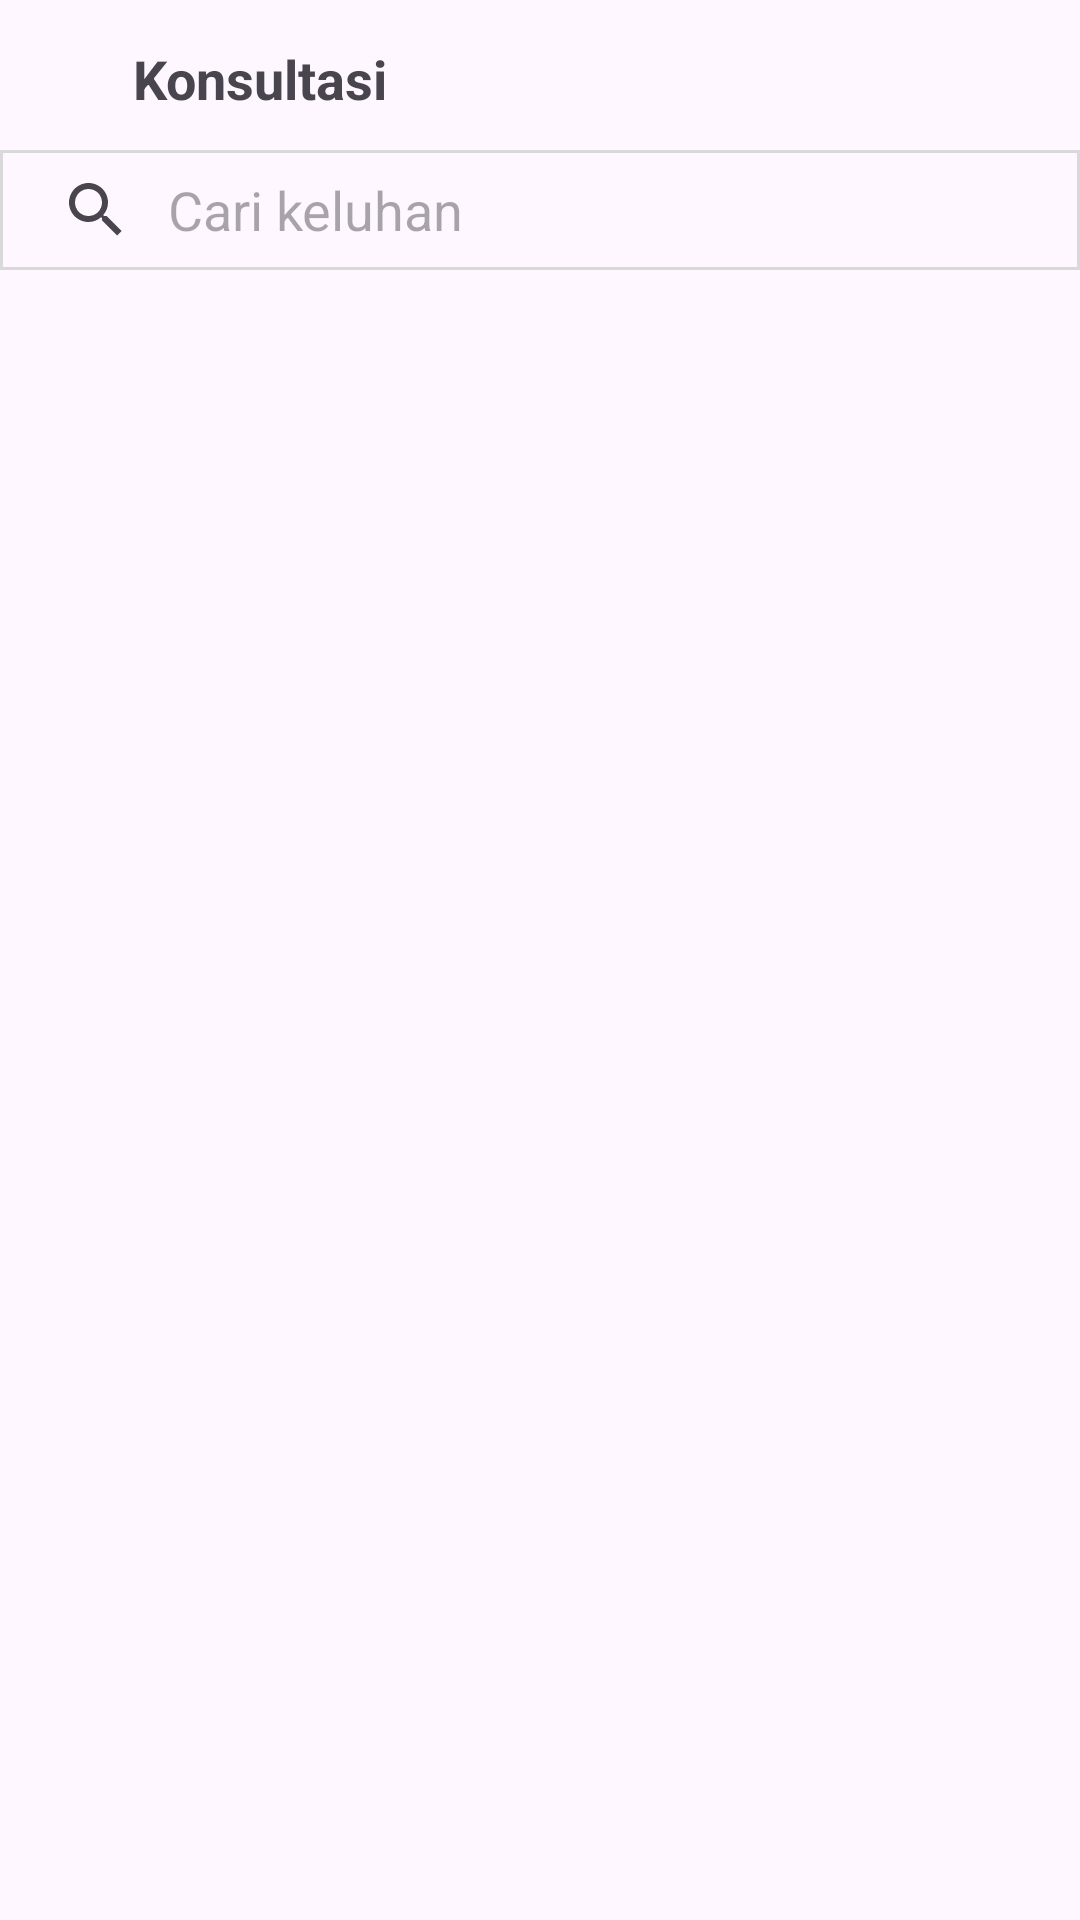

Android layout source for this screen:
<!-- AndroidManifest.xml: application theme Theme.ParentZFinal -->
<!-- res/layout/activity_kategori_konsultasi.xml -->
<?xml version="1.0" encoding="utf-8"?>
<androidx.core.widget.NestedScrollView xmlns:android="http://schemas.android.com/apk/res/android"
    xmlns:app="http://schemas.android.com/apk/res-auto"
    xmlns:tools="http://schemas.android.com/tools"
    android:layout_width="match_parent"
    android:layout_height="match_parent"
    android:id="@+id/main"
    android:fillViewport="true"
    tools:context=".KategoriKonsultasi">

    <androidx.constraintlayout.widget.ConstraintLayout
        android:layout_width="match_parent"
        android:layout_height="match_parent">

        <ImageButton
            android:id="@+id/buttonBack"
            android:layout_width="20dp"
            android:layout_height="20dp"
            android:layout_marginTop="12dp"
            android:background="@drawable/bgbuttonclear"
            android:clipToOutline="true"
            android:scaleType="centerCrop"
            app:layout_constraintEnd_toEndOf="parent"
            app:layout_constraintHorizontal_bias="0.04"
            app:layout_constraintStart_toStartOf="parent"
            app:layout_constraintTop_toTopOf="parent"
            app:srcCompat="@drawable/iconleftarrow" />

        <TextView
            android:id="@+id/tvKonsultasi"
            android:layout_width="wrap_content"
            android:layout_height="24dp"
            android:layout_marginStart="10dp"
            android:layout_marginTop="14dp"
            android:text="Konsultasi"
            android:textSize="18sp"
            android:textStyle="bold"
            app:layout_constraintEnd_toEndOf="parent"
            app:layout_constraintHorizontal_bias="0.003"
            app:layout_constraintStart_toEndOf="@+id/buttonBack"
            app:layout_constraintTop_toTopOf="parent" />

        <SearchView
            android:id="@+id/searchView"
            android:layout_width="360dp"
            android:layout_height="40dp"
            android:layout_marginTop="50dp"
            android:queryHint="Cari keluhan"
            android:queryBackground="@android:color/transparent"
            android:background="@drawable/ic_boxresep"
            android:iconifiedByDefault="false"
            app:layout_constraintEnd_toEndOf="parent"
            app:layout_constraintHorizontal_bias="0.49"
            app:layout_constraintStart_toStartOf="parent"
            app:layout_constraintTop_toTopOf="parent" />

        <androidx.recyclerview.widget.RecyclerView
            android:id="@+id/rvKategoriKonsultasi"
            android:layout_width="360dp"
            android:layout_height="wrap_content"
            android:layout_marginTop="16dp"
            app:layout_constraintEnd_toEndOf="parent"
            app:layout_constraintStart_toStartOf="parent"
            app:layout_constraintTop_toBottomOf="@+id/searchView" />


    </androidx.constraintlayout.widget.ConstraintLayout>
</androidx.core.widget.NestedScrollView>
<!-- resources referenced by this layout -->
<resources>
  <!-- drawable ic_boxresep (drawable) -->
  <?xml version="1.0" encoding="utf-8"?>
  <shape xmlns:android="http://schemas.android.com/apk/res/android">
      <solid android:color="@color/transparant"/>
      <stroke android:color="@color/grey" android:width="1dp"/>
  </shape>
  <style name="Theme.ParentZFinal" parent="Base.Theme.ParentZFinal" />
  <color name="transparant">#00000000</color>
  <color name="grey">#D9D9D9</color>
  <style name="Base.Theme.ParentZFinal" parent="Theme.Material3.DayNight.NoActionBar">
          
          
      </style>
</resources>
